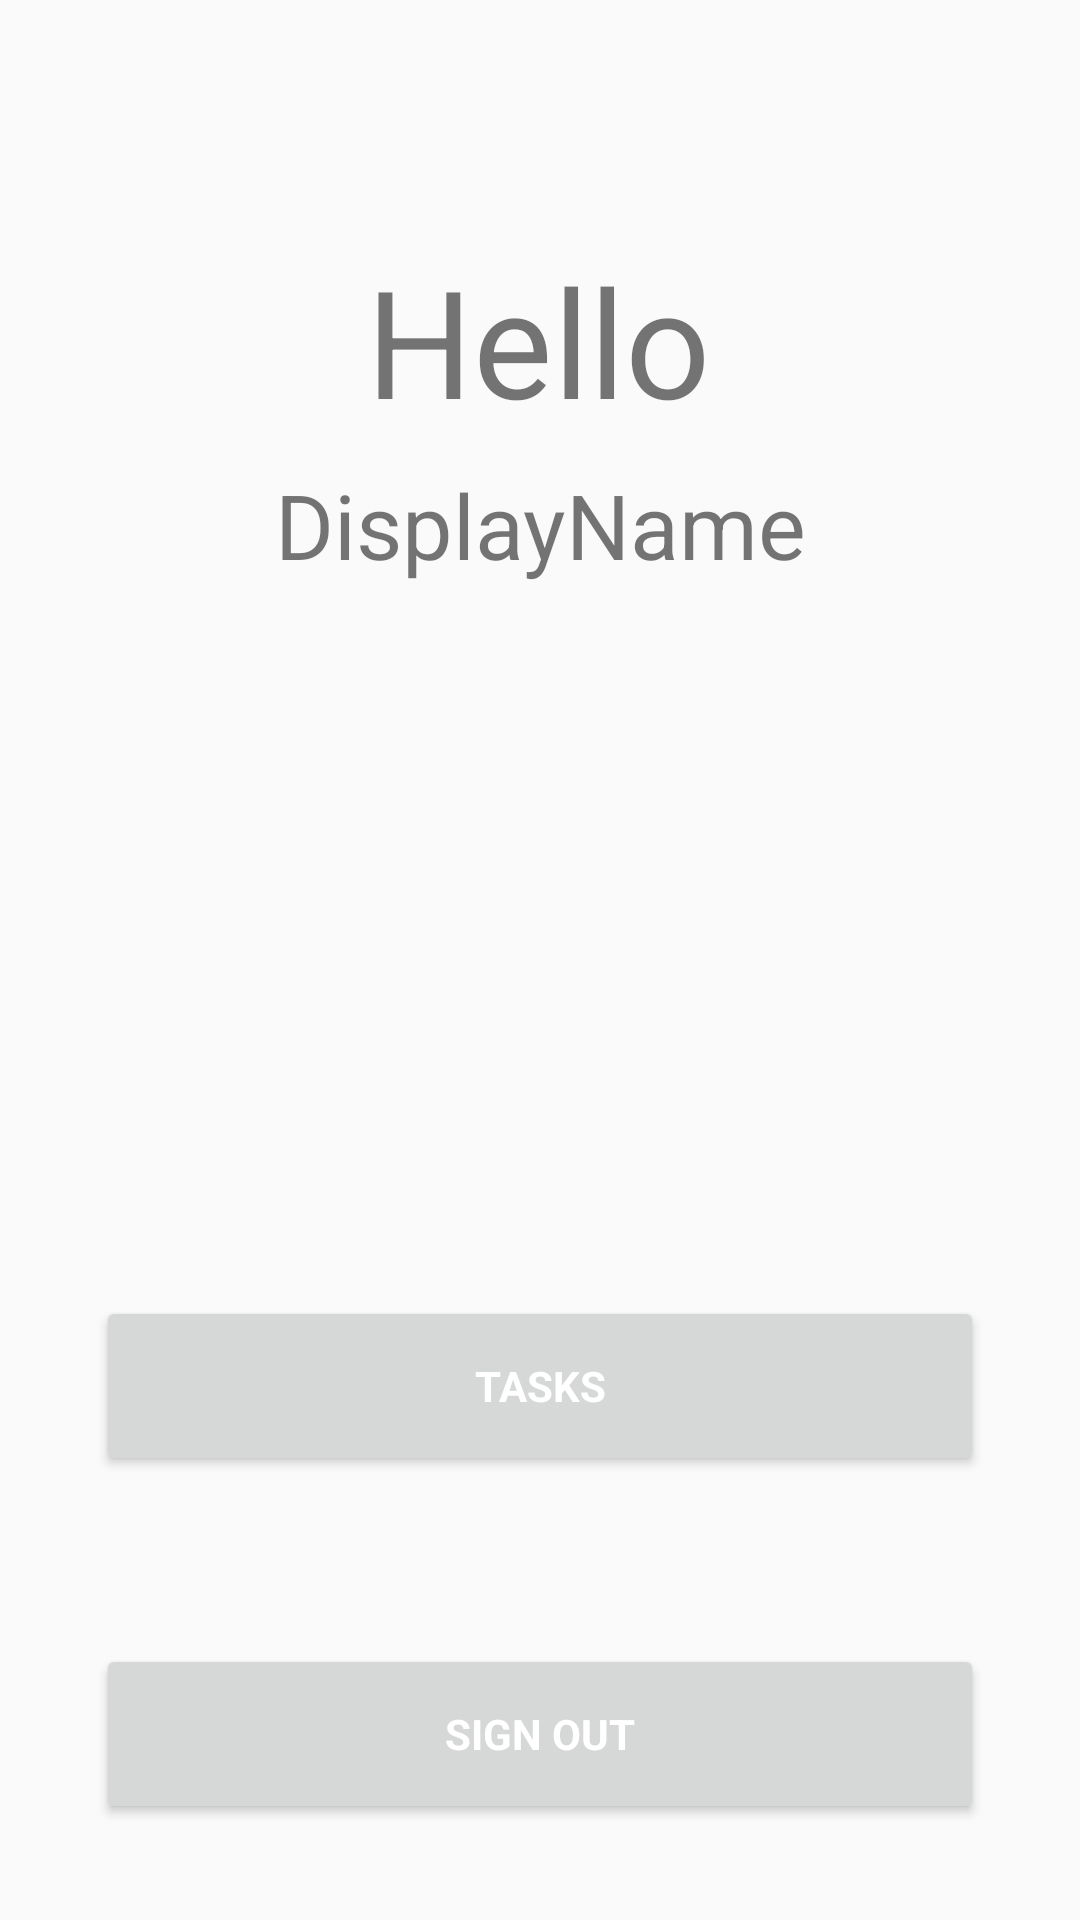

Write the Android layout XML for this screen, with the resource values it uses.
<!-- AndroidManifest.xml: application theme Theme.MyTaskLocation -->
<!-- res/layout/activity_main_menu.xml -->
<?xml version="1.0" encoding="utf-8"?>
<androidx.constraintlayout.widget.ConstraintLayout xmlns:android="http://schemas.android.com/apk/res/android"
    xmlns:app="http://schemas.android.com/apk/res-auto"
    xmlns:tools="http://schemas.android.com/tools"
    android:layout_width="match_parent"
    android:layout_height="match_parent"
    tools:context=".Location.MainMenuActivity">

    <androidx.constraintlayout.widget.ConstraintLayout
        android:layout_width="match_parent"
        android:layout_height="match_parent"
        android:layout_marginStart="16dp"
        android:layout_marginTop="16dp"
        android:layout_marginEnd="16dp"
        android:layout_marginBottom="16dp"
        app:layout_constraintBottom_toBottomOf="parent"
        app:layout_constraintEnd_toEndOf="parent"
        app:layout_constraintHorizontal_bias="0.0"
        app:layout_constraintStart_toStartOf="parent"
        app:layout_constraintTop_toTopOf="parent"
        app:layout_constraintVertical_bias="0.0">

        <TextView
            android:id="@+id/welcomeToView"
            android:layout_width="wrap_content"
            android:layout_height="wrap_content"
            android:layout_marginStart="64dp"
            android:layout_marginTop="64dp"
            android:layout_marginEnd="64dp"
            android:text="Hello"
            android:textAlignment="center"
            android:textSize="50sp"
            app:layout_constraintBottom_toBottomOf="parent"
            app:layout_constraintEnd_toEndOf="parent"
            app:layout_constraintHorizontal_bias="0.495"
            app:layout_constraintStart_toStartOf="parent"
            app:layout_constraintTop_toTopOf="parent"
            app:layout_constraintVertical_bias="0.0" />

        <TextView
            android:id="@+id/displayNameView"
            android:layout_width="0dp"
            android:layout_height="wrap_content"
            android:layout_marginTop="8dp"
            android:text="DisplayName"
            android:textAlignment="center"
            android:textSize="30sp"
            app:layout_constraintBottom_toBottomOf="parent"
            app:layout_constraintEnd_toEndOf="parent"
            app:layout_constraintStart_toStartOf="parent"
            app:layout_constraintTop_toBottomOf="@+id/welcomeToView"
            app:layout_constraintVertical_bias="0.0" />

        <Button
            android:id="@+id/signInBttn"
            style="@style/FirebaseUI.Button"
            android:layout_width="0dp"
            android:layout_height="60dp"
            android:layout_marginStart="16dp"
            android:layout_marginEnd="16dp"
            android:layout_marginBottom="16dp"
            android:onClick="onSignOutBttnClick"
            android:text="SIGN OUT"
            android:textAppearance="@style/TextAppearance.AppCompat.Body1"
            android:textColor="#FFFFFF"
            android:textStyle="bold"
            app:layout_constraintBottom_toBottomOf="parent"
            app:layout_constraintEnd_toEndOf="parent"
            app:layout_constraintHorizontal_bias="0.0"
            app:layout_constraintStart_toStartOf="parent" />

        <Button
            android:id="@+id/viewLocationsBttn"
            style="@style/FirebaseUI.Button"
            android:layout_width="0dp"
            android:layout_height="60dp"
            android:layout_marginStart="16dp"
            android:layout_marginEnd="16dp"
            android:layout_marginBottom="56dp"
            android:onClick="onTasksBttnClick"
            android:text="TASKS"
            android:textAppearance="@style/TextAppearance.AppCompat.Body1"
            android:textColor="#FFFFFF"
            android:textStyle="bold"
            app:layout_constraintBottom_toTopOf="@+id/signInBttn"
            app:layout_constraintEnd_toEndOf="parent"
            app:layout_constraintHorizontal_bias="0.0"
            app:layout_constraintStart_toStartOf="parent" />

        <Button
            android:id="@+id/openMapBttn"
            style="@style/FirebaseUI.Button"
            android:layout_width="0dp"
            android:layout_height="60dp"
            android:layout_marginStart="16dp"
            android:layout_marginTop="424dp"
            android:layout_marginEnd="16dp"
            android:layout_marginBottom="8dp"
            android:onClick="onOpenMapBttnClick"
            android:text="OPEN MAP"
            android:textAppearance="@style/TextAppearance.AppCompat.Body1"
            android:textColor="#FFFFFF"
            android:textStyle="bold"
            app:layout_constraintBottom_toTopOf="@+id/viewLocationsBttn"
            app:layout_constraintEnd_toEndOf="parent"
            app:layout_constraintHorizontal_bias="0.0"
            app:layout_constraintStart_toStartOf="parent"
            app:layout_constraintTop_toTopOf="parent"
            app:layout_constraintVertical_bias="1.0" />

    </androidx.constraintlayout.widget.ConstraintLayout>

</androidx.constraintlayout.widget.ConstraintLayout>
<!-- resources referenced by this layout -->
<resources>
  <style name="Theme.MyTaskLocation" parent="Theme.AppCompat.Light.DarkActionBar">
          
          <item name="colorPrimary">@color/purple_500</item>
          <item name="colorPrimaryDark">@color/purple_700</item>
          <item name="colorAccent">@color/purple_500</item>
          
          <item name="android:statusBarColor" tools:targetApi="l">?attr/colorPrimaryVariant</item>
          
      </style>
  <color name="purple_500">#FF6200EE</color>
  <color name="purple_700">#FF3700B3</color>
</resources>
